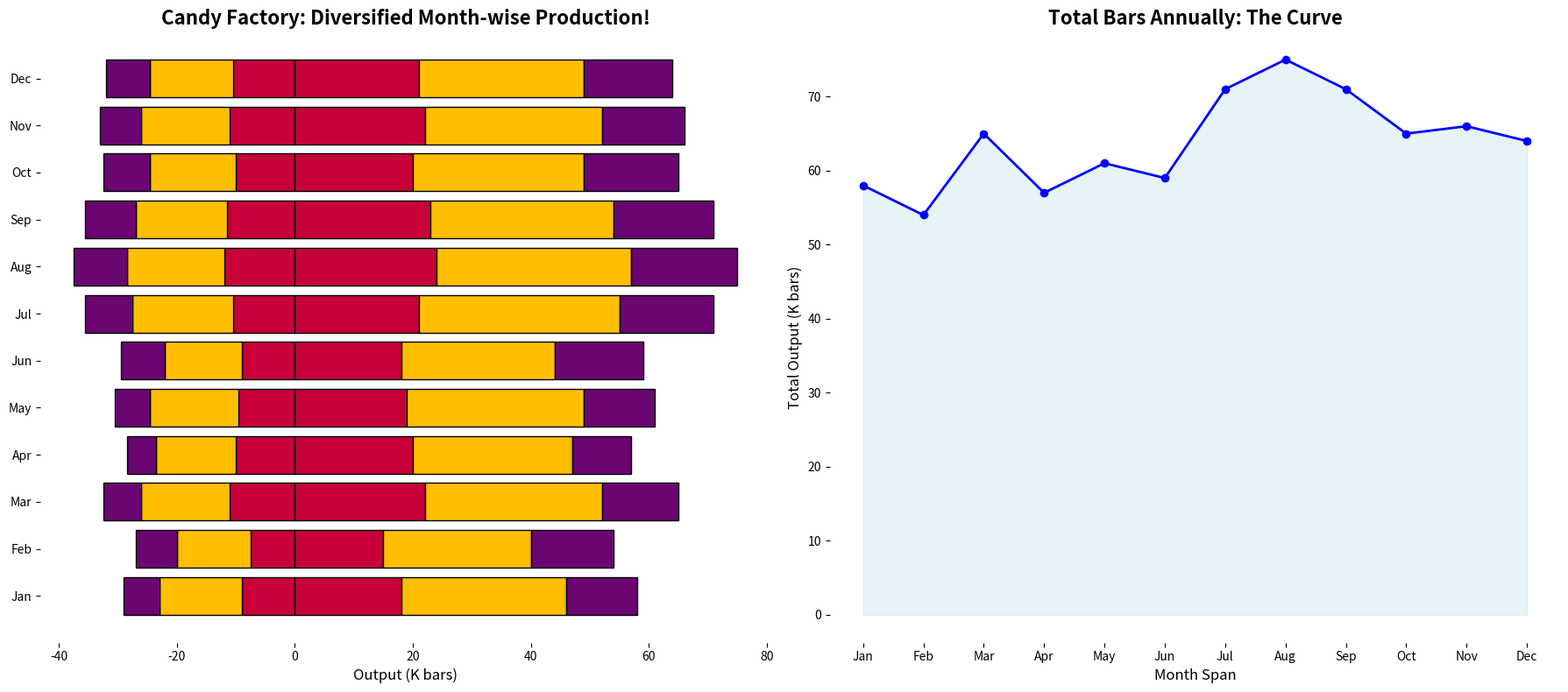

Write Python code to recreate this figure.
import matplotlib.pyplot as plt
import numpy as np

months = ['Jan', 'Feb', 'Mar', 'Apr', 'May', 'Jun', 'Jul', 'Aug', 'Sep', 'Oct', 'Nov', 'Dec']
chocolate_types = ['Dark Chocolate', 'Milk Chocolate', 'White Chocolate']

dark_chocolate = [18, 15, 22, 20, 19, 18, 21, 24, 23, 20, 22, 21]
milk_chocolate = [28, 25, 30, 27, 30, 26, 34, 33, 31, 29, 30, 28]
white_chocolate = [12, 14, 13, 10, 12, 15, 16, 18, 17, 16, 14, 15]

colors = ['#C70039', '#FFBF00', '#6A0572']
x = np.arange(len(months))

dark_negative = [-value/2 for value in dark_chocolate]
milk_negative = [-value/2 for value in milk_chocolate]
white_negative = [-value/2 for value in white_chocolate]

fig, (ax1, ax2) = plt.subplots(1, 2, figsize=(18, 8))

ax1.barh(x, dark_negative, color=colors[0], edgecolor='black')
ax1.barh(x, milk_negative, left=dark_negative, color=colors[1], edgecolor='black')
ax1.barh(x, white_negative, left=[sum(values) for values in zip(dark_negative, milk_negative)], color=colors[2], edgecolor='black')

ax1.barh(x, dark_chocolate, color=colors[0], edgecolor='black')
ax1.barh(x, milk_chocolate, left=dark_chocolate, color=colors[1], edgecolor='black')
ax1.barh(x, white_chocolate, left=[sum(values) for values in zip(dark_chocolate, milk_chocolate)], color=colors[2], edgecolor='black')

ax1.set_yticks(x)
ax1.set_yticklabels(months)
ax1.set_xlabel('Output (K bars)', fontsize=12)
ax1.set_title('Candy Factory: Diversified Month-wise Production!', fontsize=16, fontweight='bold')

# Remove border (spines)
ax1.spines['top'].set_visible(False)
ax1.spines['right'].set_visible(False)
ax1.spines['left'].set_visible(False)
ax1.spines['bottom'].set_visible(False)

total_production = np.array(dark_chocolate) + np.array(milk_chocolate) + np.array(white_chocolate)
ax2.plot(months, total_production, marker='o', linestyle='-', color='blue', linewidth=2, markersize=6)
ax2.fill_between(months, total_production, color='lightblue', alpha=0.3)

ax2.set_xlabel('Month Span', fontsize=12)
ax2.set_ylabel('Total Output (K bars)', fontsize=12)
ax2.set_title('Total Bars Annually: The Curve', fontsize=16, fontweight='bold')

# Remove border (spines)
ax2.spines['top'].set_visible(False)
ax2.spines['right'].set_visible(False)
ax2.spines['left'].set_visible(False)
ax2.spines['bottom'].set_visible(False)

plt.tight_layout()
plt.show()
